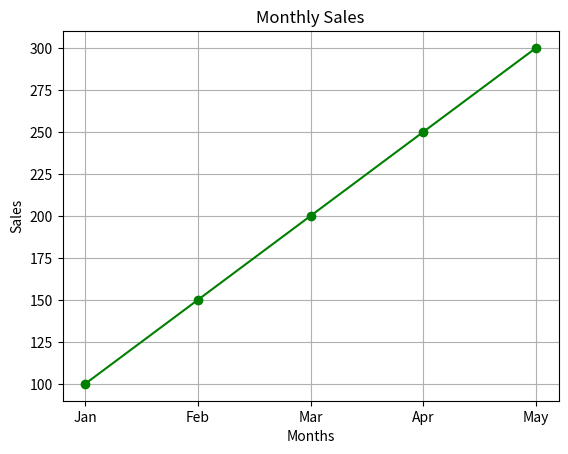

Source code (Python):
# Monthly Sales Line Graph 
"""Scenario: 
   A shop records monthly sales: 
   sales = np.array([100, 150, 200, 250, 300]) 
   months = ["Jan", "Feb", "Mar", "Apr", "May"] 
   Task: 
   ● Convert data into a Pandas DataFrame 
   ● Plot a line graph 
   ● Label X-axis as months and Y-axis as sales
"""

import numpy as np
import pandas as pd
import matplotlib.pyplot as plt

sales = np.array([100, 150, 200, 250, 300]) 
months = ["Jan", "Feb", "Mar", "Apr", "May"]

df = pd.DataFrame({"Month":months, "Sales":sales})
print(df)

plt.plot(months, sales, marker = "o", color = "green")
plt.title("Monthly Sales")
plt.xlabel("Months")
plt.ylabel("Sales")
plt.grid(True)
plt.show()
